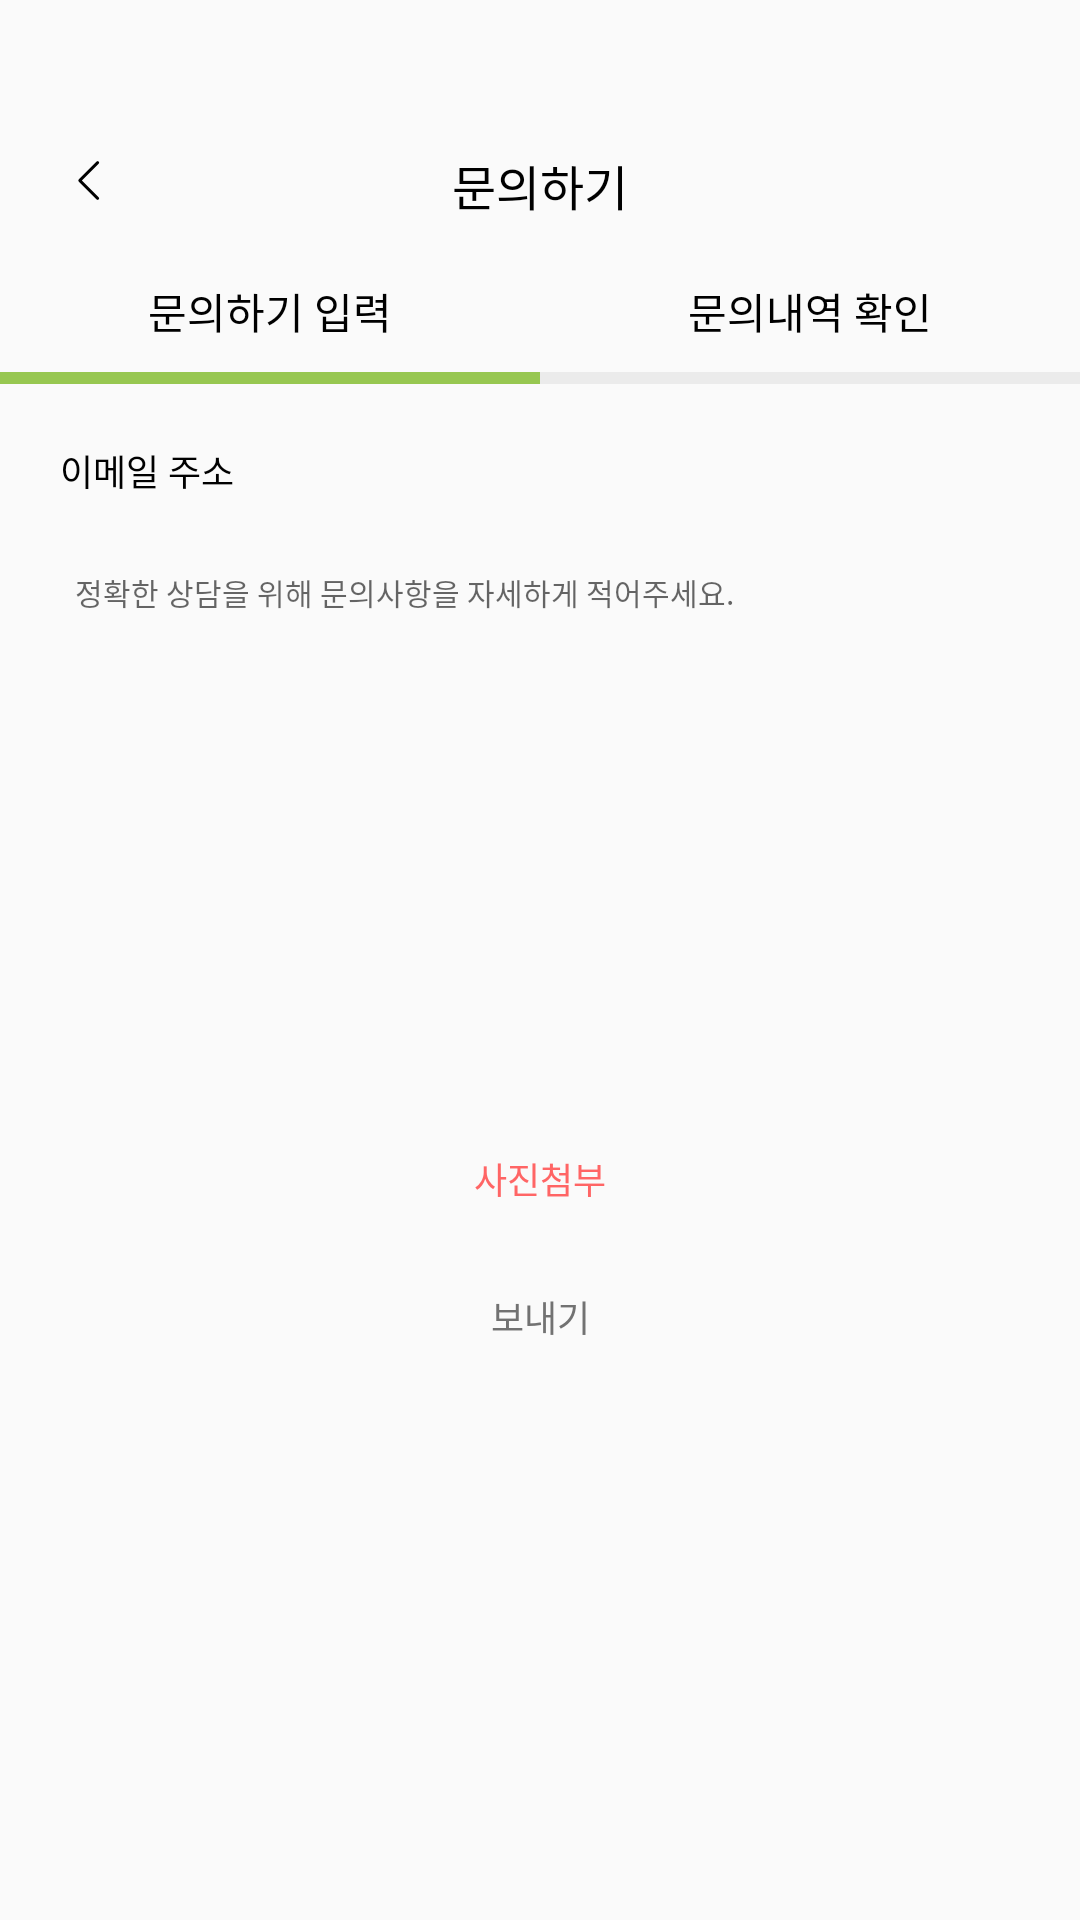

Here is an Android app screen rendered from its layout file. Give the layout XML and the strings, colors and styles it references.
<!-- AndroidManifest.xml: application theme Theme.TrashApp -->
<!-- res/layout/fragment_contact.xml -->
<?xml version="1.0" encoding="utf-8"?>
<androidx.constraintlayout.widget.ConstraintLayout xmlns:android="http://schemas.android.com/apk/res/android"
    xmlns:app="http://schemas.android.com/apk/res-auto"
    xmlns:tools="http://schemas.android.com/tools"
    android:layout_width="match_parent"
    android:layout_height="match_parent"
    tools:context=".view.fragments.ContactFragment">

    <ImageButton
        android:id="@+id/contactBackButton"
        android:layout_width="20dp"
        android:layout_height="20dp"
        android:layout_marginLeft="@dimen/dimens20dp"
        android:layout_marginTop="50dp"
        android:background="@android:color/transparent"
        android:src="@drawable/backbutton"
        app:layout_constraintStart_toStartOf="parent"
        app:layout_constraintTop_toTopOf="parent" />

    <TextView
        android:id="@+id/contactTitle"
        android:layout_width="wrap_content"
        android:layout_height="wrap_content"
        android:layout_marginTop="50dp"
        android:fontFamily="@font/pretendardregular"
        android:text="문의하기"
        android:textColor="@color/black"
        android:textSize="16sp"
        android:textStyle="normal"
        app:layout_constraintEnd_toEndOf="parent"
        app:layout_constraintStart_toStartOf="parent"
        app:layout_constraintTop_toTopOf="parent" />

    <androidx.constraintlayout.widget.ConstraintLayout
        android:id="@+id/contactContainer1"
        android:layout_width="match_parent"
        android:layout_height="wrap_content"
        android:layout_marginTop="20dp"
        app:layout_constraintEnd_toEndOf="parent"
        app:layout_constraintStart_toStartOf="parent"
        app:layout_constraintTop_toBottomOf="@id/contactTitle">

        <TextView
            android:id="@+id/contactText1"
            android:layout_width="0dp"
            android:layout_height="match_parent"
            android:fontFamily="@font/pretendardregular"
            android:text="문의하기 입력"
            android:textAlignment="center"
            android:textColor="@color/black"
            android:textSize="14sp"
            app:layout_constraintBottom_toBottomOf="parent"
            app:layout_constraintEnd_toStartOf="@id/contactText2"
            app:layout_constraintStart_toStartOf="parent"
            app:layout_constraintTop_toTopOf="parent" />

        <TextView
            android:id="@+id/contactText2"
            android:layout_width="0dp"
            android:layout_height="match_parent"
            android:fontFamily="@font/pretendardregular"
            android:text="문의내역 확인"
            android:textAlignment="center"
            android:textColor="@color/black"
            android:textSize="14sp"
            app:layout_constraintEnd_toEndOf="parent"
            app:layout_constraintStart_toEndOf="@id/contactText1"
            app:layout_constraintTop_toBottomOf="parent"
            app:layout_constraintTop_toTopOf="parent" />

    </androidx.constraintlayout.widget.ConstraintLayout>

    <androidx.constraintlayout.widget.ConstraintLayout
        android:id="@+id/contactProgressContainer"
        android:layout_width="match_parent"
        android:layout_height="4dp"
        android:layout_marginTop="10dp"
        android:orientation="horizontal"
        app:layout_constraintEnd_toEndOf="parent"
        app:layout_constraintStart_toStartOf="parent"
        app:layout_constraintTop_toBottomOf="@id/contactContainer1">

        <Button
            android:id="@+id/contactProgressButton1"
            android:layout_width="0dp"
            android:layout_height="match_parent"
            android:background="@color/baseGreen"
            app:layout_constraintBottom_toBottomOf="parent"
            app:layout_constraintEnd_toStartOf="@id/contactProgressButton2"
            app:layout_constraintStart_toStartOf="parent"
            app:layout_constraintTop_toTopOf="parent" />

        <Button
            android:id="@+id/contactProgressButton2"
            android:layout_width="0dp"
            android:layout_height="match_parent"
            android:background="#EBEBEB"
            app:layout_constraintBottom_toBottomOf="parent"
            app:layout_constraintEnd_toEndOf="parent"
            app:layout_constraintStart_toEndOf="@id/contactProgressButton1"
            app:layout_constraintTop_toTopOf="parent" />

    </androidx.constraintlayout.widget.ConstraintLayout>

    <androidx.constraintlayout.widget.ConstraintLayout
        android:id="@+id/contactViewContainer"
        android:layout_width="match_parent"
        android:layout_height="0dp"
        android:layout_marginTop="20dp"
        android:layout_marginBottom="20dp"
        android:layout_marginLeft="@dimen/dimens20dp"
        android:layout_marginRight="@dimen/dimens20dp"
        app:layout_constraintBottom_toBottomOf="parent"
        app:layout_constraintEnd_toEndOf="parent"
        app:layout_constraintStart_toStartOf="parent"
        app:layout_constraintTop_toBottomOf="@id/contactProgressContainer">

        <include
            android:id="@+id/contactViewContainer1"
            layout="@layout/contact_view1"
            android:layout_width="match_parent"
            android:layout_height="match_parent"
            android:visibility="visible"
            app:layout_constraintBottom_toBottomOf="parent"
            app:layout_constraintEnd_toEndOf="parent"
            app:layout_constraintStart_toStartOf="parent"
            app:layout_constraintTop_toTopOf="parent" />

        <include
            android:id="@+id/contactViewContainer2"
            layout="@layout/contact_view2"
            android:layout_width="match_parent"
            android:layout_height="match_parent"
            android:visibility="gone"
            app:layout_constraintBottom_toBottomOf="parent"
            app:layout_constraintEnd_toEndOf="parent"
            app:layout_constraintStart_toStartOf="parent"
            app:layout_constraintTop_toTopOf="parent" />
    </androidx.constraintlayout.widget.ConstraintLayout>

</androidx.constraintlayout.widget.ConstraintLayout>
<!-- res/layout/contact_view1.xml (included above) -->
<?xml version="1.0" encoding="utf-8"?>
<androidx.constraintlayout.widget.ConstraintLayout xmlns:android="http://schemas.android.com/apk/res/android"
    xmlns:app="http://schemas.android.com/apk/res-auto"
    android:layout_width="match_parent"
    android:layout_height="wrap_content"
    app:layout_constraintBottom_toBottomOf="parent"
    app:layout_constraintEnd_toEndOf="parent"
    app:layout_constraintStart_toStartOf="parent"
    app:layout_constraintTop_toTopOf="parent">

    <TextView
        android:id="@+id/contactEmailTitle"
        android:layout_width="wrap_content"
        android:layout_height="wrap_content"
        android:fontFamily="@font/pretendardregular"
        android:text="이메일 주소"
        android:textColor="@color/black"
        android:textSize="12sp"
        app:layout_constraintEnd_toStartOf="@id/contactEmailText"
        app:layout_constraintStart_toStartOf="parent"
        app:layout_constraintTop_toTopOf="parent" />

    <EditText
        android:id="@+id/contactEmailText"
        android:layout_width="0dp"
        android:layout_height="27dp"
        android:layout_marginLeft="10dp"
        android:background="@drawable/base_button_border"
        android:textSize="12sp"
        app:layout_constraintEnd_toEndOf="parent"
        app:layout_constraintStart_toEndOf="@id/contactEmailTitle"
        app:layout_constraintTop_toTopOf="parent" />

    <EditText
        android:id="@+id/contactEditText"
        android:layout_width="match_parent"
        android:layout_height="180dp"
        android:layout_marginTop="10dp"
        android:background="@drawable/base_button_border"
        android:fontFamily="@font/pretendardregular"
        android:gravity="start"
        android:hint="정확한 상담을 위해 문의사항을 자세하게 적어주세요."
        android:padding="5dp"
        android:textColor="@color/grey"
        android:textSize="10sp"
        app:layout_constraintEnd_toEndOf="parent"
        app:layout_constraintStart_toStartOf="parent"
        app:layout_constraintTop_toBottomOf="@id/contactEmailText" />

    <Button
        android:id="@+id/contactViewButton1"
        android:layout_width="match_parent"
        android:layout_height="36dp"
        android:layout_marginTop="10dp"
        android:background="@drawable/base_button_border"
        android:fontFamily="@font/pretendardregular"
        android:text="사진첨부"
        android:textColor="@color/red"
        android:textSize="12sp"
        app:layout_constraintEnd_toEndOf="parent"
        app:layout_constraintStart_toStartOf="parent"
        app:layout_constraintTop_toBottomOf="@id/contactEditText" />

    <Button
        android:id="@+id/contactViewButton2"
        android:layout_width="match_parent"
        android:layout_height="36dp"
        android:layout_marginTop="10dp"
        android:background="@drawable/base_button_border"
        android:fontFamily="@font/pretendardregular"
        android:text="보내기"
        android:textColor="@color/grey"
        android:textSize="12sp"
        app:layout_constraintEnd_toEndOf="parent"
        app:layout_constraintStart_toStartOf="parent"
        app:layout_constraintTop_toBottomOf="@id/contactViewButton1" />

</androidx.constraintlayout.widget.ConstraintLayout>
<!-- res/layout/contact_view2.xml (included above) -->
<?xml version="1.0" encoding="utf-8"?>
<androidx.constraintlayout.widget.ConstraintLayout xmlns:android="http://schemas.android.com/apk/res/android"
    xmlns:app="http://schemas.android.com/apk/res-auto"
    android:layout_width="match_parent"
    android:layout_height="match_parent">

    <TextView
        android:layout_width="wrap_content"
        android:layout_height="wrap_content"
        android:fontFamily="@font/pretendardregular"
        android:text="문의하신 내역이 없습니다."
        android:textColor="@color/grey"
        android:textSize="12sp"
        app:layout_constraintBottom_toBottomOf="parent"
        app:layout_constraintEnd_toEndOf="parent"
        app:layout_constraintStart_toStartOf="parent"
        app:layout_constraintTop_toTopOf="parent" />

</androidx.constraintlayout.widget.ConstraintLayout>
<!-- resources referenced by this layout -->
<resources>
  <color name="baseGreen">#97C751</color>
  <color name="black">#FF000000</color>
  <color name="grey">#727272</color>
  <color name="red">#FF6565</color>
  <dimen name="dimens20dp">20dp</dimen>
  <!-- drawable backbutton: png bitmap (drawable, 177 bytes) -->
  <style name="Theme.TrashApp" parent="Theme.AppCompat.Light">
          <item name="colorPrimary">@color/green</item>
          <item name="colorPrimaryVariant">@color/green</item>
          <item name="colorOnPrimary">@color/white</item>
          <item name="android:statusBarColor">?attr/colorPrimaryVariant</item>
          <item name="windowNoTitle">true</item>
          <item name="android:windowFullscreen">true</item>
      </style>
  <color name="green">#B1D182</color>
  <color name="white">#FFFFFFFF</color>
</resources>
